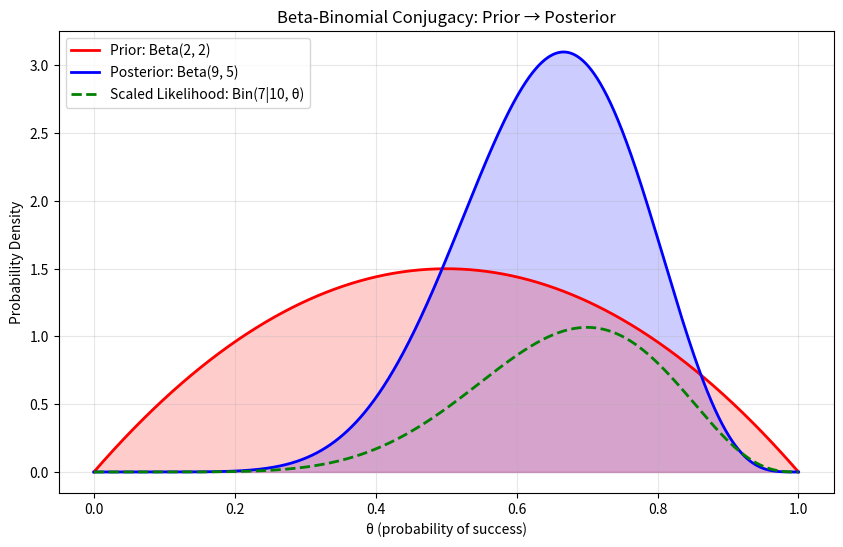

This figure's Python source: (Note: this script raises an exception after producing the figure.)
import numpy as np
import matplotlib.pyplot as plt
from scipy import stats
import os

def beta_binomial_example():
    """
    Demonstrates Beta-Binomial conjugate prior relationship.
    Beta prior with Binomial likelihood results in Beta posterior.
    """
    # Prior parameters
    alpha_prior = 2
    beta_prior = 2

    # Observed data: 7 successes out of 10 trials
    successes = 7
    trials = 10

    # Posterior parameters
    alpha_posterior = alpha_prior + successes
    beta_posterior = beta_prior + (trials - successes)

    # Plot the prior and posterior distributions
    x = np.linspace(0, 1, 1000)
    prior = stats.beta.pdf(x, alpha_prior, beta_prior)
    posterior = stats.beta.pdf(x, alpha_posterior, beta_posterior)
    likelihood = stats.binom.pmf(successes, trials, x) * 4  # Scaled for visibility

    plt.figure(figsize=(10, 6))
    plt.plot(x, prior, 'r-', lw=2, label=f'Prior: Beta({alpha_prior}, {beta_prior})')
    plt.plot(x, posterior, 'b-', lw=2, label=f'Posterior: Beta({alpha_posterior}, {beta_posterior})')
    plt.plot(x, likelihood, 'g--', lw=2, label=f'Scaled Likelihood: Bin({successes}|{trials}, θ)')
    plt.fill_between(x, 0, posterior, color='blue', alpha=0.2)
    plt.fill_between(x, 0, prior, color='red', alpha=0.2)

    plt.xlabel('θ (probability of success)')
    plt.ylabel('Probability Density')
    plt.title('Beta-Binomial Conjugacy: Prior → Posterior')
    plt.legend()
    plt.grid(True, alpha=0.3)
    
    # Save the figure with correct path
    script_dir = os.path.dirname(os.path.abspath(__file__))
    save_dir = os.path.join(os.path.dirname(script_dir), "Images")
    os.makedirs(save_dir, exist_ok=True)
    plt.savefig(os.path.join(save_dir, 'beta_binomial_conjugacy.png'), dpi=300, bbox_inches='tight')
    plt.show()

    # Calculate MAP and mean estimates
    map_estimate = (alpha_posterior - 1) / (alpha_posterior + beta_posterior - 2)
    mean_estimate = alpha_posterior / (alpha_posterior + beta_posterior)

    print(f"MAP estimate: {map_estimate:.4f}")
    print(f"Posterior mean: {mean_estimate:.4f}")
    print(f"True proportion: {successes/trials:.4f}")

if __name__ == "__main__":
    beta_binomial_example() 